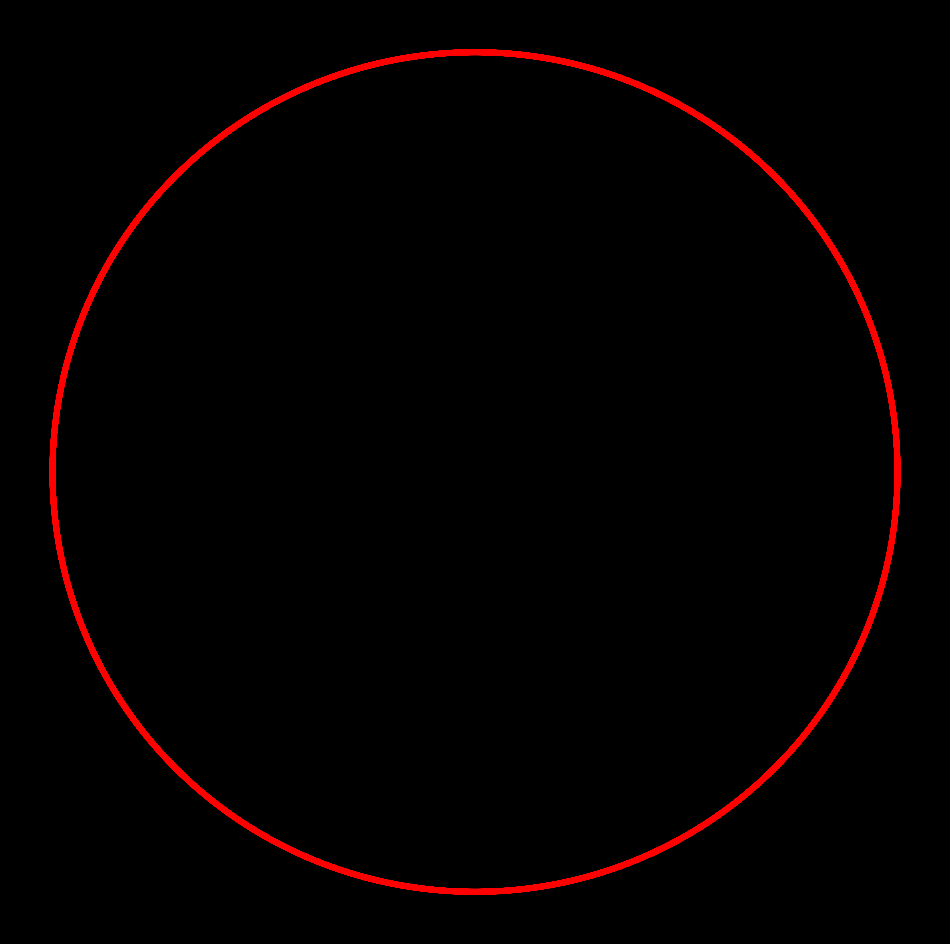

The matplotlib source for this figure: (Note: this script raises an exception after producing the figure.)
import matplotlib.pylab as plt
import numpy as np
import pandas as pd
from math import cos, sin, log, tan, gamma, pi, exp, sqrt
from mpl_toolkits.mplot3d import Axes3D

n = 0
for y in np.linspace(0, 1, 600):
    p = plt.figure(figsize=(12, 12), facecolor='black')
    p = plt.axis('off')
    plt.plot(
        [cos(x) for x in np.linspace(0, 25 * pi, 1000)],
        [sin(x) for x in np.linspace(0, 25 * (1 + y) * pi, 1000)],
        lw=4,
        alpha=1,
        color=plt.cm.autumn(y),
    )
    plt.savefig(
        f'C:/Users/<user>/Pictures/RandomPlots/10122019/plot{n}.png',
        facecolor='black',
    )
    n += 1
